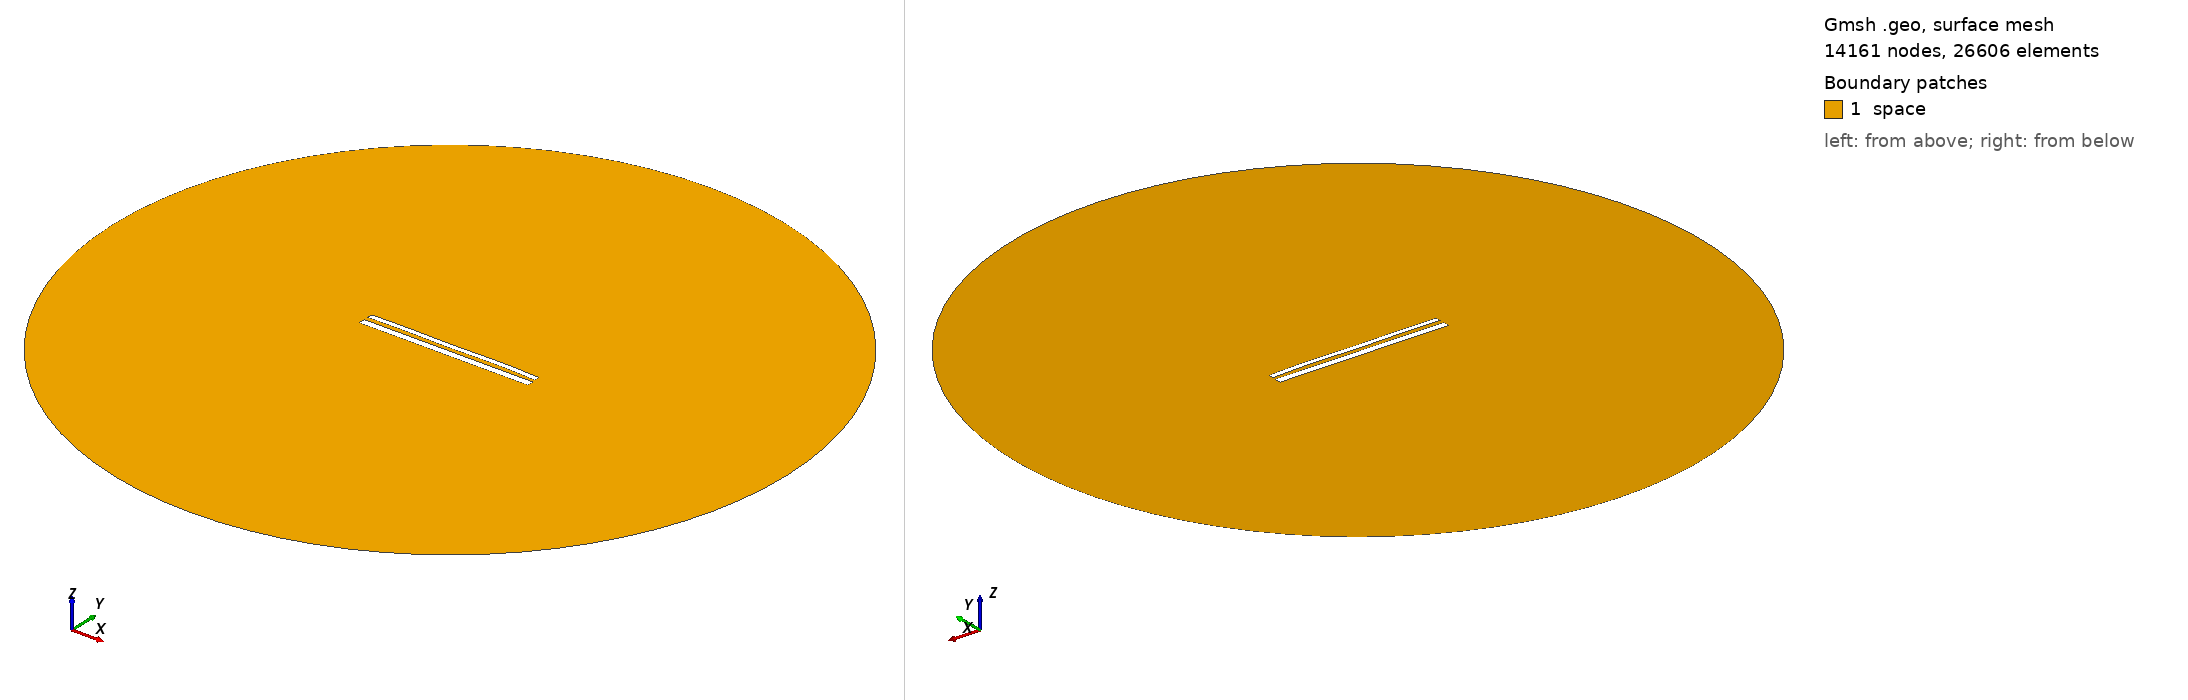

Gmsh geometry script, surface-meshed: 14161 nodes, 26606 surface elements. Boundary patches (legend numbers): 1 space. Left view from above one corner, right view from below the opposite corner. Legend entries are the model's physical surfaces. The drawing asked Gmsh for element sizes between 1% and 20% of the model's largest extent; the script's own settings can give other sizes.

=== 12085.geo (drawn) ===
//---------------------------------------
// Geometry kernel
//---------------------------------------

SetFactory("OpenCASCADE");



//---------------------------------------
// Parameters of the geometry
//---------------------------------------

// Overetch of the upper plate
overetch = 0.375;

// Distance between the plates
distance = 2.5;

// Discretization over the x axis (for the deformation)
nx = 50; 

// Length of the plate
L = 100 - overetch; 

// Number of modes
n = 4; 

// 1st mode coefficient
coeff(1) = -0.075;
beta(1) = 0.596864 * 3.1415926535 / L;

// 2nd mode coefficient
coeff(2) = 0.07499999999999998;
beta(2) = 1.49418 * 3.1415926535 / L;

// 3rd mode coefficient
coeff(3) = -0.075;
beta(3) = 2.50025 * 3.1415926535 / L;

// 4th mode coefficient
coeff(4) = 0.15;
beta(4) = 3.49999 * 3.1415926535 / L;



//---------------------------------------
// Upper plate (deformed rectangle)
//---------------------------------------

// Coordiantes of the upper plate
xmin = -50;
xmax = 50 - overetch;

// Height of the upper plate
yheight = 4 - 2 * overetch;

// Indexes of the points
UpperID[] = {};
LowerID[] = {};
LeftID[] = {};
RightID[] = {};

// Point index
p = 1;

// Horizontal edges
For i In {1:nx}
    x = xmin + (i-1)*(xmax - xmin)/(nx-1);

    y_bottom = distance / 2 + overetch;
    For j In {1:n}
        C = (Cosh(beta(j)*L) + Cos(beta(j)*L)) / (Sinh(beta(j)*L) + Sin(beta(j)*L));
        y_bottom  = y_bottom + coeff(j) * (Cosh(beta(j)*(x+50)) - Cos(beta(j)*(x+50)) - C * (Sinh(beta(j)*(x+50)) - Sin(beta(j)*(x+50))));
    EndFor

    y_top = y_bottom + yheight;

    Point(p) = {x, y_top, 0, 1.0};
    UpperID[i] = p;
    p = p + 1;

    Point(p) = {x, y_bottom, 0, 1.0};
    LowerID[i] = p;
    p = p + 1;
EndFor

// Create point lists
UpperPts[] = {}; LowerPts[] = {};
For i In {1:nx}
  UpperPts[] += {UpperID[i]};
  LowerPts[] += {LowerID[i]};
EndFor

// Build splines
Spline(1) = {UpperPts[]};
Spline(2) = {LowerPts[]};
Line(3) = {LowerPts[nx-1], UpperPts[nx-1]};
Line(4) = {LowerPts[0], UpperPts[0]};

// Build the plane surface
Curve Loop(1) = {2, 3, -1, -4};
Plane Surface(1) = {1};



//---------------------------------------
// Lower plate (rectangle)
//---------------------------------------

// Vertices
Point(1001) = {-50, -1, 0, 1.0};
Point(1002) = { 50, -1, 0, 1.0};
Point(1003) = { 50,  -5, 0, 1.0};
Point(1004) = {-50,  -5, 0, 1.0};

// Edges
Line(5) = {1001, 1002};
Line(6) = {1002, 1003};
Line(7) = {1003, 1004};
Line(8) = {1004, 1001};

// Plane surface
Line Loop(2) = {5, 6, 7, 8};
Plane Surface(2) = {2}; 



//---------------------------------------
// Outer (fictious) boundary
//---------------------------------------

// Points
Point(1005) = {0, 0, 0};       // Center
Point(1006) = {200, 0, 0};     // Start point
Point(1007) = {0, 200, 0};     // 90 degrees
Point(1008) = {-200, 0, 0};    // 180 degrees
Point(1009) = {0, -200, 0};    // 270 degrees

// Circle arcs (each needs start, center, end)
Circle(9) = {1006, 1005, 1007};
Circle(10) = {1007, 1005, 1008};
Circle(11) = {1008, 1005, 1009};
Circle(12) = {1009, 1005, 1006};

// Plane surface for the entire domain
Curve Loop(3) = {9, 10, 11, 12};
Surface(3) = {3};

// Subtract the plates from the whole domain to obtain the actual domain where we want to solve the equations
BooleanDifference{ Surface{3}; Delete; }{ Surface{1}; Surface{2}; Delete; }




//---------------------------------------
// Transfinite Lines/Curves
//---------------------------------------

// Set the number of points on the boundaries
r = 7;

// Plates
Transfinite Curve {1, 2} = 50*r Using Progression 1;
Transfinite Curve {3, 4} = 2*r Using Progression 1;
Transfinite Line {5, 7} = 50*r Using Progression 1;
Transfinite Line {6, 8} = 2*r Using Progression 1;

// Outer boundary
Transfinite Line {9, 10, 11, 12} = 20 Using Progression 1;



//---------------------------------------
// Physical groups
//---------------------------------------                

// Physical curves (boundaries)
Physical Line("force_segment", 10) = {2};
Physical Line("upper_plate", 11) = {1, 3, 4};
Physical Line("lower_plate", 12) = {5, 6, 7, 8};
Physical Line("boundary", 20) = {9, 10, 11, 12};

// Physical Surfaces
Physical Surface("space", 30) = {3};



//---------------------------------------
// 6. Generate the Mesh
//---------------------------------------

// 2D mesh generation
Mesh 2;
